Run: headless pygame with SDL's dummy video driver; simulated clock (each Clock.tick advances the game by its frame time, no real sleeping); random seed 0; keys injected as events and as key.get_pressed() state; no mouse input.
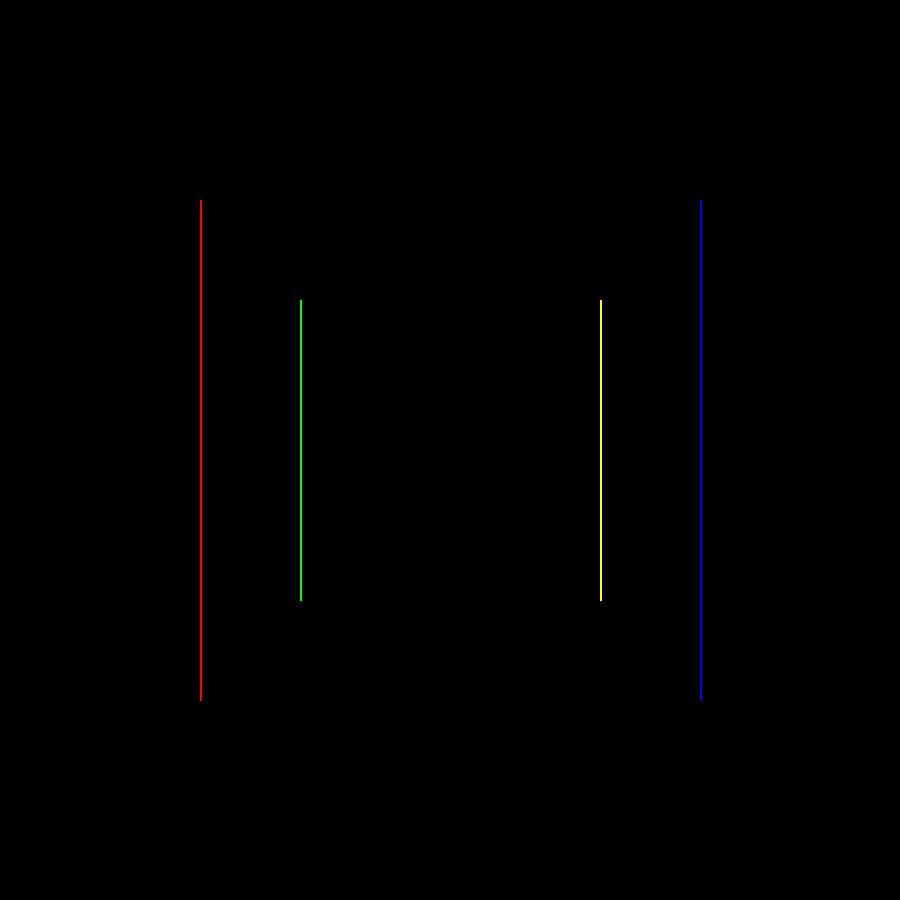
Frame 1 of 4 · flips 1–60 · no input
Frame 2 of 4 · flips 61–180 · tapped SPACE, RETURN · held RIGHT (→), D · screen unchanged from frame 1, image omitted
Frame 3 of 4 · flips 181–300 · held DOWN (↓), S · screen unchanged from frame 2, image omitted
Frame 4 of 4 · flips 301–420 · held LEFT (←), A, UP (↑), W · screen unchanged from frame 3, image omitted

The pygame program that drew these frames:

import pygame

pygame.init()

screen = pygame.display.set_mode((900, 900))

red = (255, 0, 0)
blue = (0, 0, 255)
green = (0, 255, 0)
yellow = (255, 255, 0)

p1 = [200, 200]
p2 = [200, 700]
p3 = [700, 200]
p4 = [700, 700]

p5 = [300, 300]
p6 = [300, 600]
p7 = [600, 300]
p8 = [600, 600]

line1 = [p1, p2]
line2 = [p5, p6]
line3 = [p7, p8]
line4 = [p3, p4]

border = (0, 900)

direction = "left" #/"right"
density = "outside" #/"inside"

fps= pygame.time.Clock()

#x
def rotate(p1, p2, p3, p4, p5, p6, p7, p8):
    global direction
     #True - left, false - right

    if direction=="left":
        if p3[0]==0:
            direction="right"
        else:
            goLeft_x(p1, p2, p3, p4, p5, p6, p7, p8)
            print(direction)

    elif direction=="right":
        if p1[0]==900:
            direction="left"
        else:
            goRight_x(p1, p2, p3, p4, p5, p6, p7, p8)
            print(direction)

def goLeft_x(p1, p2, p3, p4, p5, p6, p7, p8):
    print(p3)
    p1[0]-=10
    p2[0]-=10
    p3[0]-=10
    p4[0]-=10

    p5[0]+=10
    p6[0]+=10
    p7[0]+=10
    p8[0]+=10

def goRight_x(p1, p2, p3, p4, p5, p6, p7, p8):
    print(p1)
    p1[0]+=10
    p2[0]+=10
    p3[0]+=10
    p4[0]+=10

    p5[0]-=10
    p6[0]-=10
    p7[0]-=10
    p8[0]-=10

#y

def submerge(p1, p2, p3, p4, p5, p6, p7, p8):
    print("submerged left")

#ideia - change positions of each line (make each line a variable), and then add transitions. for example:
# line 1 - xy
# line 2 - -x-y
# line 3 - -2x-2y
# line 4 - -2x-2y


running = True
while running:
    for event in pygame.event.get():
        if event.type == pygame.QUIT:
            running = False


    pygame.draw.line(screen, red, line1[0], line1[1], 2)
    #pygame.draw.line(screen, red, p1, p3, 2)
    #pygame.draw.line(screen, red, p2, p4, 2)
    pygame.draw.line(screen, blue, line4[0], line4[1], 2)

    #pygame.draw.line(screen, red, p1, p4, 2)
    #pygame.draw.line(screen, red, p2, p3, 2)

    pygame.draw.line(screen, green, line2[0], line2[1], 2)
    #pygame.draw.line(screen, red, p5, p7, 2)
    #pygame.draw.line(screen, red, p6, p8, 2)
    pygame.draw.line(screen, yellow, line3[0], line3[1], 2)


    #pygame.draw.line(screen, red, p1, p5, 2)
    #pygame.draw.line(screen, red, p2, p6, 2)
    #pygame.draw.line(screen, red, p3, p7, 2)
    #pygame.draw.line(screen, red, p4, p8, 2)

    pygame.display.update()
    fps.tick(60)

    #rotate_x(p1, p2, p3, p4, p5, p6, p7, p8)
    screen.fill((0,0,0))
        


    
